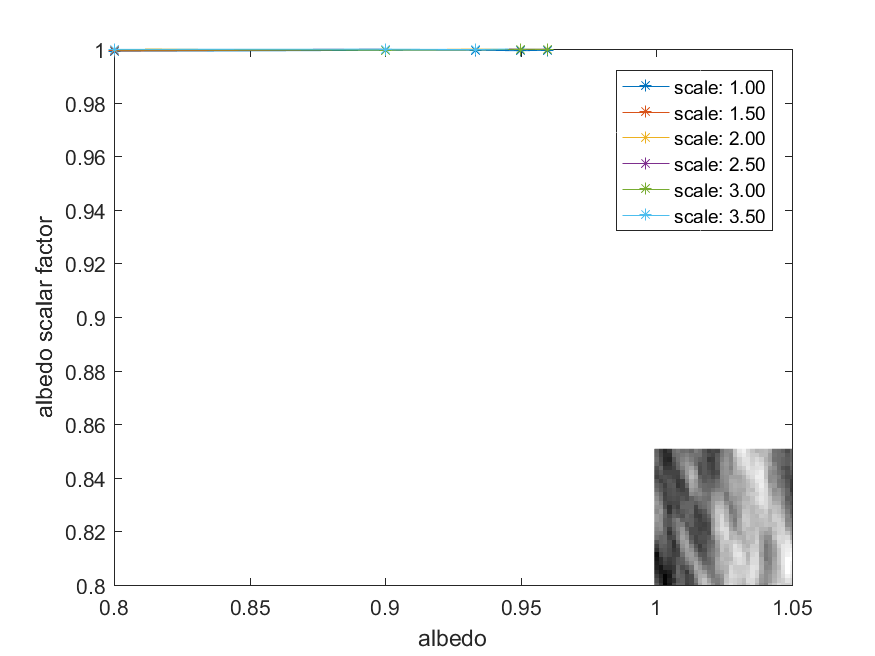

The file beside this chart, header and first rows:
9.991836547851562500e-01, 9.995346069335937500e-01, 9.995956420898437500e-01, 9.993820190429687500e-01, 9.995803833007812500e-01
9.993133544921875000e-01, 9.997177124023437500e-01, 9.997787475585937500e-01, 9.999465942382812500e-01, 9.998092651367187500e-01
1.000061035156250000e+00, 9.997024536132812500e-01, 1.000000000000000000e+00, 9.999465942382812500e-01, 1.000007629394531250e+00
9.997482299804687500e-01, 1.000022888183593750e+00, 1.000099182128906250e+00, 9.999923706054687500e-01, 9.999618530273437500e-01
9.997177124023437500e-01, 9.996261596679687500e-01, 9.997329711914062500e-01, 9.999465942382812500e-01, 9.998855590820312500e-01
9.998855590820312500e-01, 9.999618530273437500e-01, 9.998092651367187500e-01, 1.000099182128906250e+00, 1.000068664550781250e+00
